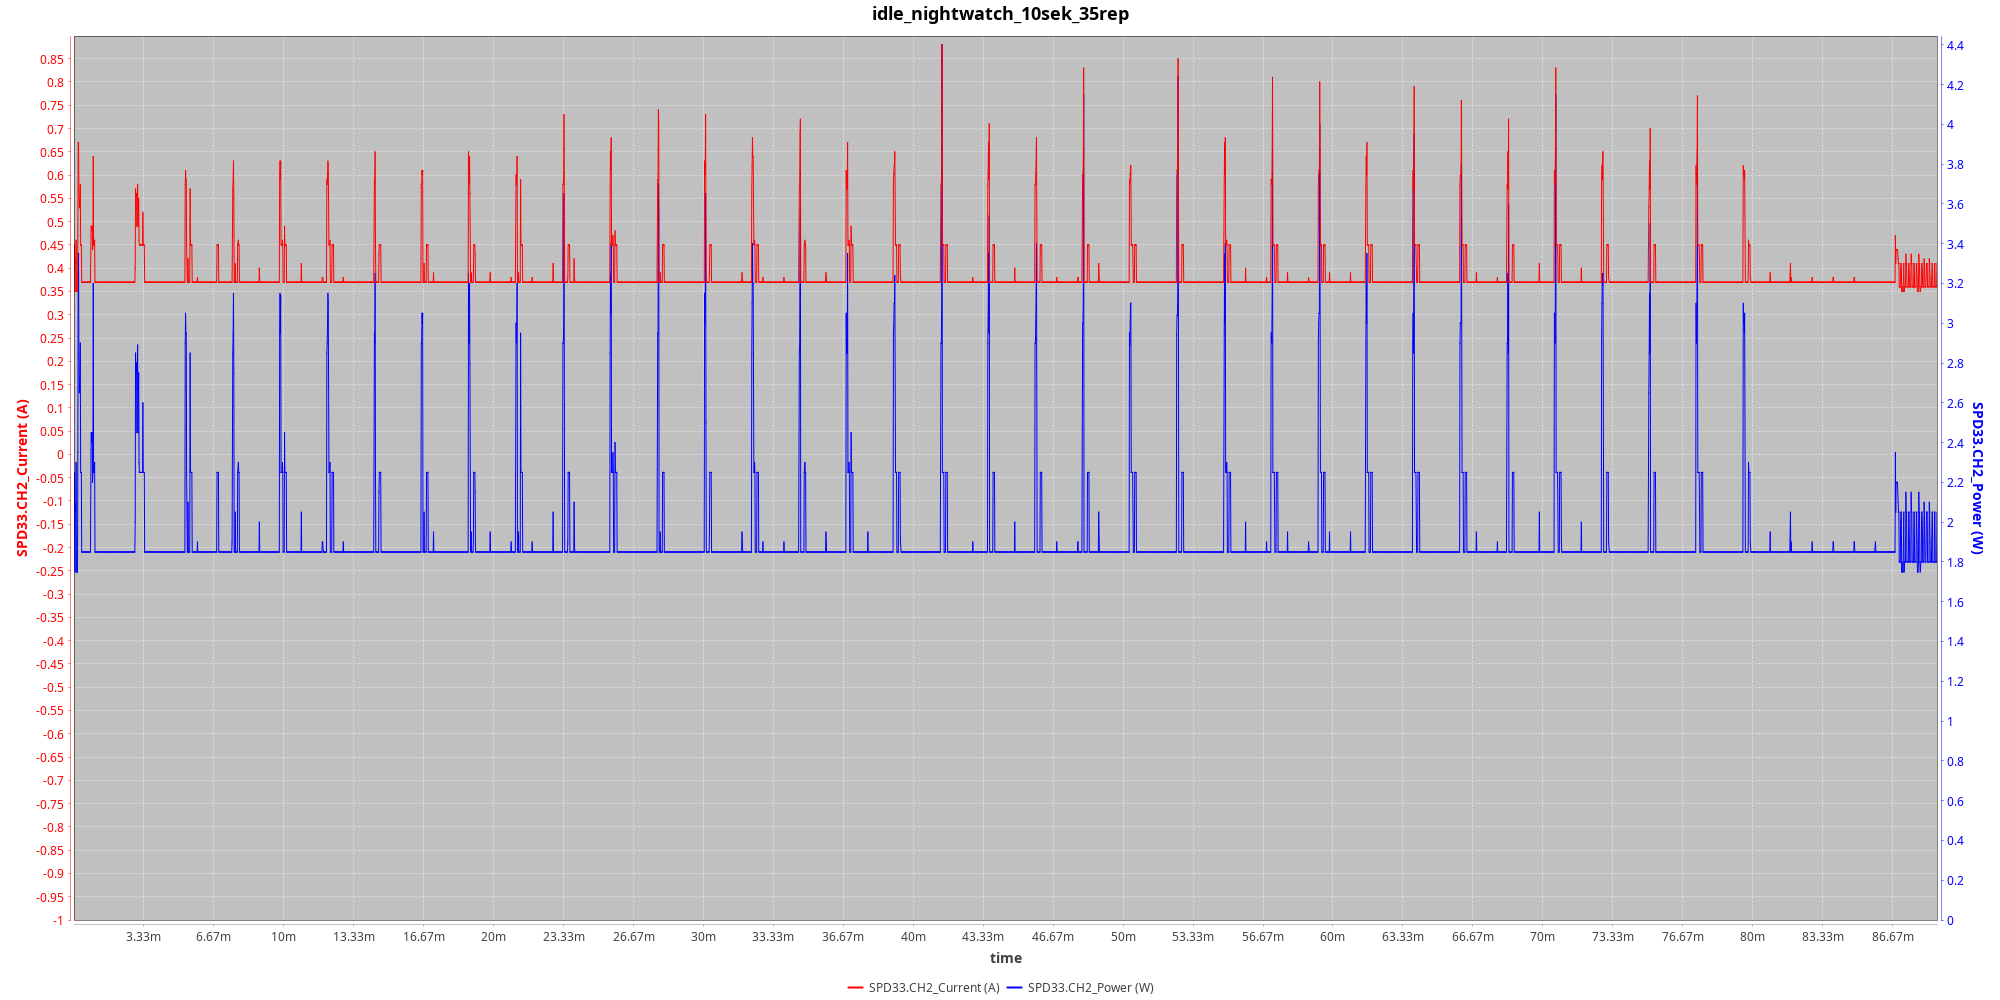

The data file committed next to this chart (first rows):
index, time, minutes, dateTime, SPD33.CH1_Voltage, SPD33.CH1_Current, SPD33.CH1_Power, SPD33.CH2_Voltage, SPD33.CH2_Current, SPD33.CH2_Power
0, 0.072, 0.0012, 1750253156, 0, 0, 0, 5, 0.43, 2.15
1, 1.072, 0.01787, 1750253157, 0, 0, 0, 5, 0.45, 2.25
2, 2.073, 0.03455, 1750253158, 0, 0, 0, 5, 0.4, 2
3, 3.072, 0.0512, 1750253159, 0, 0, 0, 5, 0.35, 1.75
4, 4.072, 0.06787, 1750253160, 0, 0, 0, 5, 0.42, 2.1
5, 5.072, 0.08453, 1750253161, 0, 0, 0, 5, 0.41, 2.05
6, 6.072, 0.1012, 1750253162, 0, 0, 0, 5, 0.46, 2.3
7, 7.072, 0.1179, 1750253163, 0, 0, 0, 5, 0.35, 1.75
8, 8.072, 0.1345, 1750253164, 0, 0, 0, 5, 0.35, 1.75
9, 9.072, 0.1512, 1750253165, 0, 0, 0, 5, 0.35, 1.75
10, 10.07, 0.1679, 1750253166, 0, 0, 0, 5, 0.35, 1.75
11, 11.07, 0.1845, 1750253167, 0, 0, 0, 5, 0.47, 2.35
12, 12.07, 0.2012, 1750253168, 0, 0, 0, 5, 0.67, 3.35
13, 13.07, 0.2179, 1750253169, 0, 0, 0, 5, 0.67, 3.35
14, 14.07, 0.2346, 1750253170, 0, 0, 0, 5, 0.57, 2.85
15, 15.07, 0.2512, 1750253171, 0, 0, 0, 5, 0.53, 2.65
16, 16.07, 0.2679, 1750253172, 0, 0, 0, 5, 0.56, 2.8
17, 17.07, 0.2846, 1750253173, 0, 0, 0, 5, 0.55, 2.75
18, 18.07, 0.3012, 1750253174, 0, 0, 0, 5, 0.58, 2.9
19, 19.07, 0.3179, 1750253175, 0, 0, 0, 5, 0.45, 2.25
20, 20.07, 0.3345, 1750253176, 0, 0, 0, 5, 0.45, 2.25
21, 21.07, 0.3512, 1750253177, 0, 0, 0, 5, 0.45, 2.25
22, 22.07, 0.3679, 1750253178, 0, 0, 0, 5, 0.37, 1.85
23, 23.07, 0.3845, 1750253179, 0, 0, 0, 5, 0.37, 1.85
24, 24.07, 0.4012, 1750253180, 0, 0, 0, 5, 0.37, 1.85
25, 25.07, 0.4179, 1750253181, 0, 0, 0, 5, 0.37, 1.85
26, 26.07, 0.4345, 1750253182, 0, 0, 0, 5, 0.37, 1.85
27, 27.07, 0.4512, 1750253183, 0, 0, 0, 5, 0.37, 1.85
28, 28.07, 0.4679, 1750253184, 0, 0, 0, 5, 0.37, 1.85
29, 29.07, 0.4845, 1750253185, 0, 0, 0, 5, 0.37, 1.85
30, 30.07, 0.5012, 1750253186, 0, 0, 0, 5, 0.37, 1.85
31, 31.07, 0.5179, 1750253187, 0, 0, 0, 5, 0.37, 1.85
32, 32.07, 0.5345, 1750253188, 0, 0, 0, 5, 0.37, 1.85
33, 33.07, 0.5512, 1750253189, 0, 0, 0, 5, 0.37, 1.85
34, 34.07, 0.5679, 1750253190, 0, 0, 0, 5, 0.37, 1.85
35, 35.07, 0.5845, 1750253191, 0, 0, 0, 5, 0.37, 1.85
36, 36.07, 0.6012, 1750253192, 0, 0, 0, 5, 0.37, 1.85
37, 37.07, 0.6179, 1750253193, 0, 0, 0, 5, 0.37, 1.85
38, 38.07, 0.6345, 1750253194, 0, 0, 0, 5, 0.37, 1.85
39, 39.07, 0.6512, 1750253195, 0, 0, 0, 5, 0.37, 1.85
40, 40.07, 0.6679, 1750253196, 0, 0, 0, 5, 0.37, 1.85
41, 41.07, 0.6845, 1750253197, 0, 0, 0, 5, 0.37, 1.85
42, 42.07, 0.7012, 1750253198, 0, 0, 0, 5, 0.37, 1.85
43, 43.07, 0.7179, 1750253199, 0, 0, 0, 5, 0.37, 1.85
44, 44.07, 0.7345, 1750253200, 0, 0, 0, 5, 0.37, 1.85
45, 45.07, 0.7512, 1750253201, 0, 0, 0, 5, 0.37, 1.85
46, 46.07, 0.7679, 1750253202, 0, 0, 0, 5, 0.37, 1.85
47, 47.07, 0.7845, 1750253203, 0, 0, 0, 5, 0.37, 1.85
48, 48.07, 0.8012, 1750253204, 0, 0, 0, 5, 0.49, 2.45
49, 49.07, 0.8179, 1750253205, 0, 0, 0, 5, 0.49, 2.45
50, 50.07, 0.8346, 1750253206, 0, 0, 0, 5, 0.49, 2.45
51, 51.07, 0.8512, 1750253207, 0, 0, 0, 5, 0.48, 2.4
52, 52.07, 0.8679, 1750253208, 0, 0, 0, 5, 0.49, 2.45
53, 53.07, 0.8845, 1750253209, 0, 0, 0, 5, 0.44, 2.2
54, 54.07, 0.9012, 1750253210, 0, 0, 0, 5, 0.45, 2.25
55, 55.07, 0.9179, 1750253211, 0, 0, 0, 5, 0.64, 3.2
56, 56.07, 0.9345, 1750253212, 0, 0, 0, 5, 0.45, 2.25
57, 57.07, 0.9512, 1750253213, 0, 0, 0, 5, 0.45, 2.25
58, 58.07, 0.9679, 1750253214, 0, 0, 0, 5, 0.45, 2.25
59, 59.07, 0.9846, 1750253215, 0, 0, 0, 5, 0.46, 2.3
... 5,269 more rows
